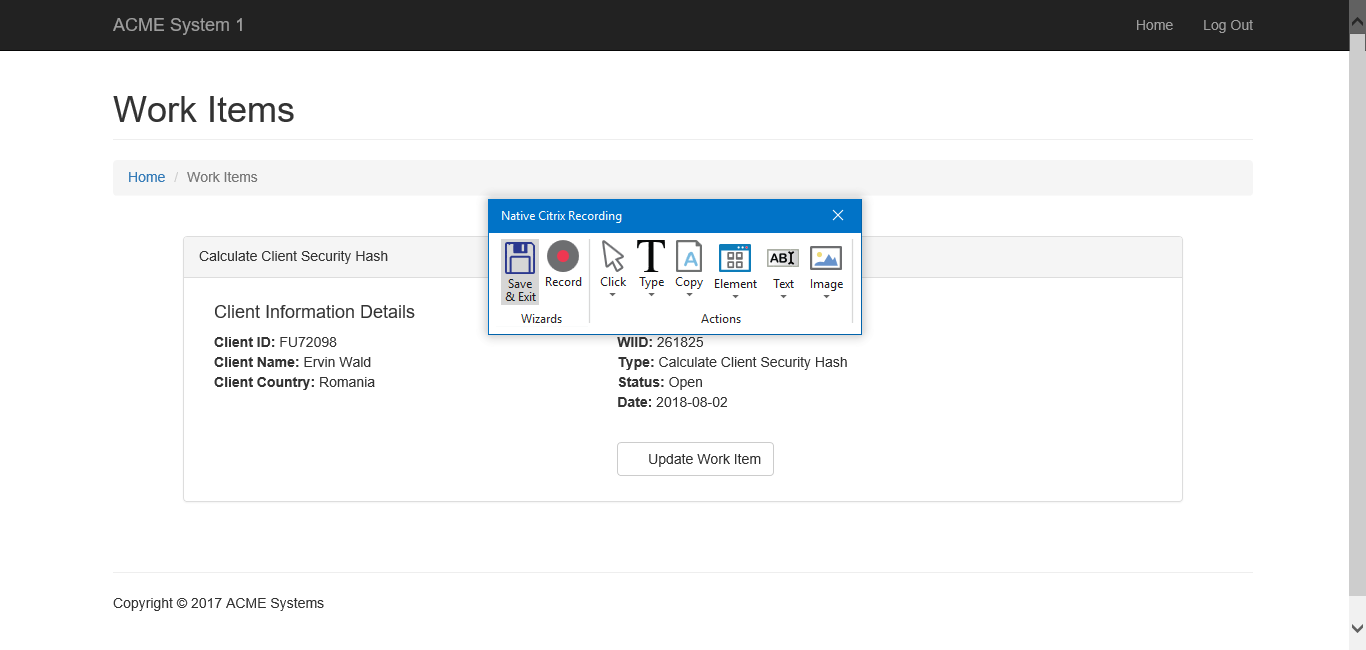
Task: Robotic Enterprise Framework
Workflow: System1_ExtractClientInformation

Step 1: Attach Window 'ACMESyste Page' in window 'ACME System 1 - Work Items'

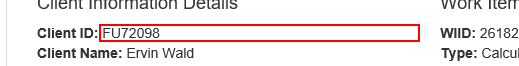
Step 2: get-text

Step 3: Attach Window 'ACMESyste Page' in window 'ACME System 1 - Work Items' (same screen as step 1)

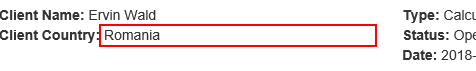
Step 4: get-text

Step 5: Attach Window 'ACMESyste Page' in window 'ACME System 1 - Work Items' (same screen as step 1)

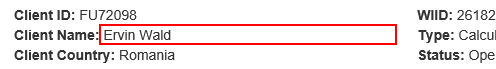
Step 6: get-text